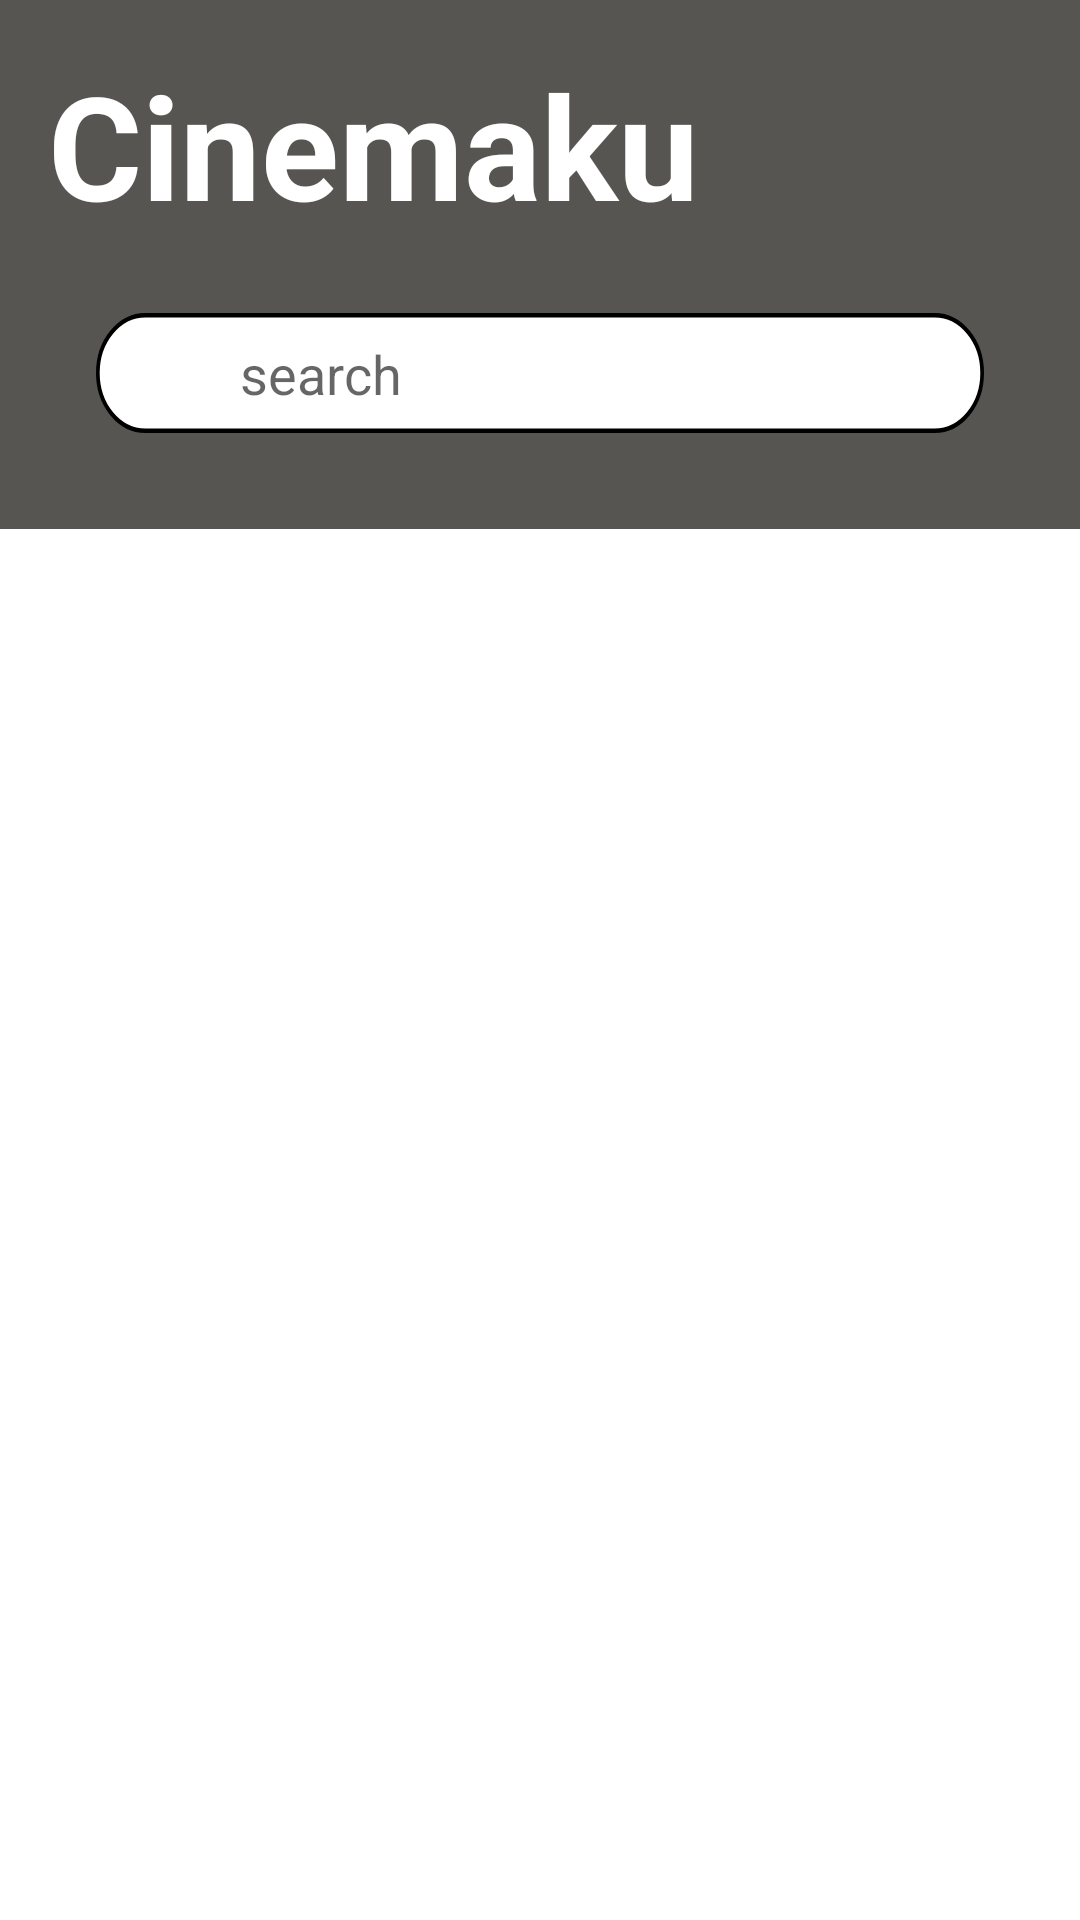

Produce the Android XML layout that renders to this screen, including the resource entries it uses.
<!-- AndroidManifest.xml: application theme Theme.Cinemaku -->
<!-- res/layout/activity_main.xml -->
<?xml version="1.0" encoding="utf-8"?>
<layout xmlns:android="http://schemas.android.com/apk/res/android"
    xmlns:app="http://schemas.android.com/apk/res-auto"
    xmlns:tools="http://schemas.android.com/tools">

    <androidx.core.widget.NestedScrollView
        android:layout_width="match_parent"
        android:layout_height="match_parent"
        android:orientation="horizontal"
        tools:context=".module.main.MainActivity">

        <androidx.constraintlayout.widget.ConstraintLayout
            android:layout_width="match_parent"
            android:layout_height="match_parent"
            android:background="#575551">

            <TextView
                android:id="@+id/appNameTextView"
                android:layout_width="match_parent"
                android:layout_height="wrap_content"
                android:layout_marginHorizontal="16dp"
                android:layout_marginTop="16dp"
                android:text="@string/app_name"
                android:textColor="@color/white"
                android:textSize="48sp"
                android:textStyle="bold"
                app:layout_constraintStart_toStartOf="parent"
                app:layout_constraintTop_toTopOf="parent" />

            <androidx.constraintlayout.widget.ConstraintLayout
                android:id="@+id/searchView"
                android:layout_width="match_parent"
                android:layout_height="wrap_content"
                android:layout_marginHorizontal="32dp"
                android:layout_marginTop="24dp"
                android:shadowColor="@color/white"
                android:background="@drawable/bg_search_box_rounded"
                app:layout_constraintEnd_toEndOf="parent"
                app:layout_constraintStart_toStartOf="parent"
                app:layout_constraintTop_toBottomOf="@id/appNameTextView">

                <EditText
                    android:id="@+id/searchEditText"
                    android:layout_width="0dp"
                    android:layout_height="wrap_content"
                    android:layout_marginStart="8dp"
                    android:layout_marginLeft="8dp"
                    android:layout_marginRight="8dp"
                    android:background="@android:color/transparent"
                    android:textColor="@color/white"
                    android:hint="search"
                    app:layout_constraintBottom_toBottomOf="parent"
                    app:layout_constraintEnd_toEndOf="parent"
                    app:layout_constraintStart_toEndOf="@id/searchImageView"
                    app:layout_constraintTop_toTopOf="parent" />

                <ImageView
                    android:id="@+id/searchImageView"
                    android:layout_width="wrap_content"
                    android:layout_height="wrap_content"
                    android:layout_marginHorizontal="16dp"
                    android:layout_marginVertical="8dp"
                    android:src="@drawable/ic_search"
                    app:layout_constraintBottom_toBottomOf="parent"
                    app:layout_constraintStart_toStartOf="parent"
                    app:layout_constraintTop_toTopOf="parent" />

            </androidx.constraintlayout.widget.ConstraintLayout>

            <androidx.recyclerview.widget.RecyclerView
                android:id="@+id/movieTypeRecyclerView"
                android:layout_width="match_parent"
                android:layout_height="wrap_content"
                android:layout_marginLeft="32dp"
                android:layout_marginTop="16dp"
                android:orientation="horizontal"
                android:textColor="@color/white"
                app:layoutManager="androidx.recyclerview.widget.LinearLayoutManager"
                app:layout_constraintEnd_toEndOf="parent"
                app:layout_constraintStart_toStartOf="@id/searchView"
                app:layout_constraintTop_toBottomOf="@+id/searchView"
                tools:listitem="@layout/item_movie_type" />

            <androidx.recyclerview.widget.RecyclerView
                android:id="@+id/moviesRecyclerView"
                android:layout_width="match_parent"
                android:layout_height="match_parent"
                android:layout_marginTop="16dp"
                android:orientation="horizontal"
                android:textColor="@color/white"
                app:layoutManager="androidx.recyclerview.widget.LinearLayoutManager"
                app:layout_constraintBottom_toBottomOf="parent"
                app:layout_constraintEnd_toEndOf="parent"
                app:layout_constraintLeft_toLeftOf="parent"
                app:layout_constraintTop_toBottomOf="@+id/movieTypeRecyclerView"
                tools:listitem="@layout/item_movie" />

        </androidx.constraintlayout.widget.ConstraintLayout>
    </androidx.core.widget.NestedScrollView>

    <data>

        <variable
            name="activity"
            type="com.example.cinemaku.module.main.MainActivity" />

    </data>
</layout>
<!-- res/layout/item_movie_type.xml (included above) -->
<?xml version="1.0" encoding="utf-8"?>
<androidx.constraintlayout.widget.ConstraintLayout
    xmlns:android="http://schemas.android.com/apk/res/android"
    xmlns:app="http://schemas.android.com/apk/res-auto"
    android:layout_width="142dp"
    android:layout_height="40dp"
    android:layout_marginEnd="8dp"
    android:layout_marginRight="8dp"
    android:background="@drawable/bg_item_movie_type">

    <TextView
        android:id="@+id/movieTypeTextView"
        android:layout_width="wrap_content"
        android:layout_height="wrap_content"
        android:text="Upcoming"
        app:layout_constraintBottom_toBottomOf="parent"
        app:layout_constraintEnd_toEndOf="parent"
        app:layout_constraintStart_toStartOf="parent"
        app:layout_constraintTop_toTopOf="parent" />


</androidx.constraintlayout.widget.ConstraintLayout>
<!-- resources referenced by this layout -->
<resources>
  <!-- drawable bg_search_box_rounded (drawable-v24) -->
  <vector xmlns:android="http://schemas.android.com/apk/res/android"
      android:width="360dp"
      android:height="40dp"
      android:viewportWidth="360"
      android:viewportHeight="40">
    <path
        android:pathData="M20,0.75L340,0.75A19.25,19.25 0,0 1,359.25 20L359.25,20A19.25,19.25 0,0 1,340 39.25L20,39.25A19.25,19.25 0,0 1,0.75 20L0.75,20A19.25,19.25 0,0 1,20 0.75z"
        android:strokeWidth="1.5"
        android:fillColor="#FFFFFF"
        android:strokeColor="#000000"/>
  </vector>
  <!-- drawable ic_search (drawable-v24) -->
  <vector xmlns:android="http://schemas.android.com/apk/res/android"
      android:width="24dp"
      android:height="24dp"
      android:viewportWidth="24"
      android:viewportHeight="24">
    <path
        android:pathData="M11,19C15.4183,19 19,15.4183 19,11C19,6.5817 15.4183,3 11,3C6.5817,3 3,6.5817 3,11C3,15.4183 6.5817,19 11,19Z"
        android:strokeAlpha="0.4"
        android:strokeLineJoin="round"
        android:strokeWidth="2.5"
        android:fillColor="#00000000"
        android:strokeColor="#FFFFFF"
        android:strokeLineCap="round"/>
    <path
        android:pathData="M21,21L16.65,16.65"
        android:strokeAlpha="0.4"
        android:strokeLineJoin="round"
        android:strokeWidth="2.5"
        android:fillColor="#00000000"
        android:strokeColor="#FFFFFF"
        android:strokeLineCap="round"/>
  </vector>
  <string name="app_name">Cinemaku</string>
  <style name="Theme.Cinemaku" parent="Theme.MaterialComponents.DayNight.DarkActionBar">
          
          <item name="colorPrimary">@color/purple_500</item>
          <item name="colorPrimaryVariant">@color/purple_700</item>
          <item name="colorOnPrimary">@color/white</item>
          
          <item name="colorSecondary">@color/teal_200</item>
          <item name="colorSecondaryVariant">@color/teal_700</item>
          <item name="colorOnSecondary">@color/black</item>
          
          <item name="android:statusBarColor" tools:targetApi="l">?attr/colorPrimaryVariant</item>
          
      </style>
  <!-- not gathered from this repository: default colours our renderer supplied (Android Studio template values) -->
  <color name="purple_500">#FF6200EE</color>
  <color name="purple_700">#FF3700B3</color>
  <color name="teal_200">#FF03DAC5</color>
  <color name="teal_700">#FF018786</color>
  <color name="black">#FF000000</color>
  <color name="white">#FFFFFFFF</color>
</resources>
